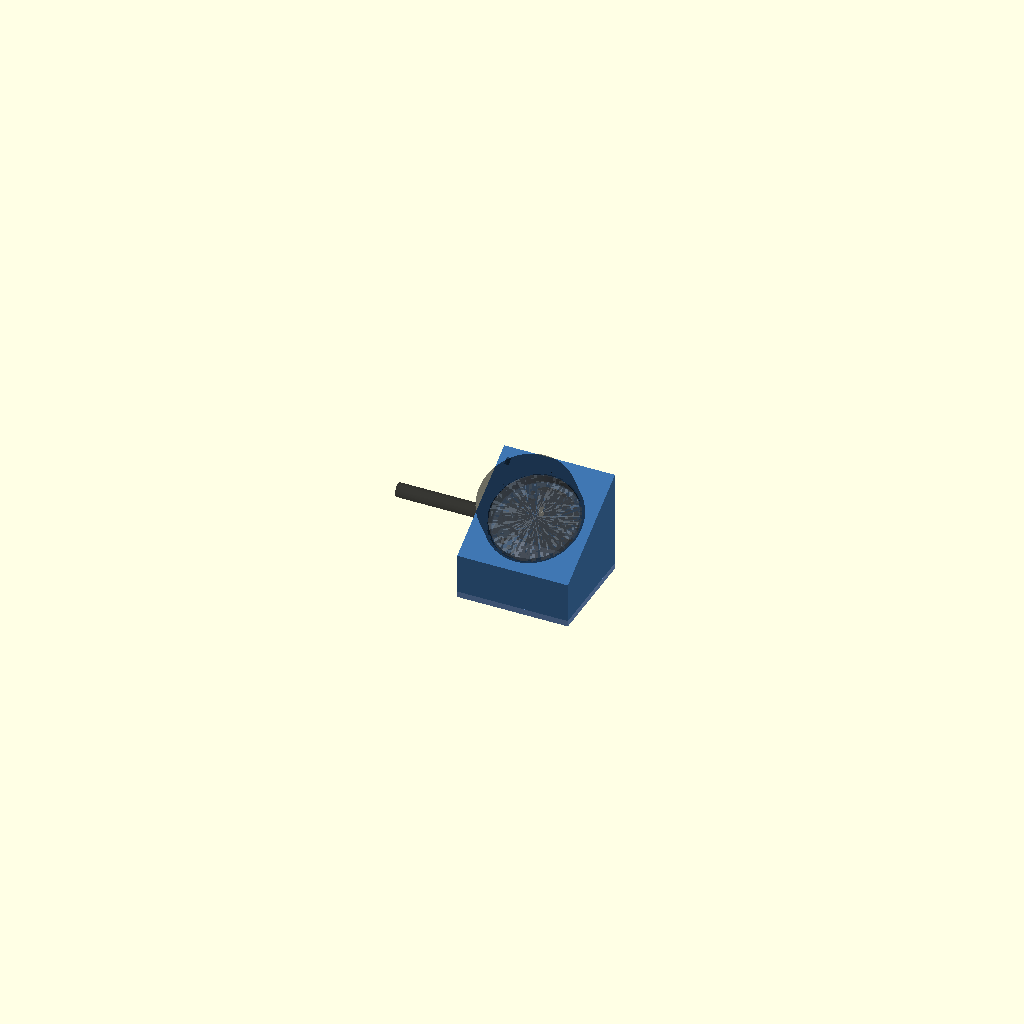
Cell 1: rendered with the file's own defaults.
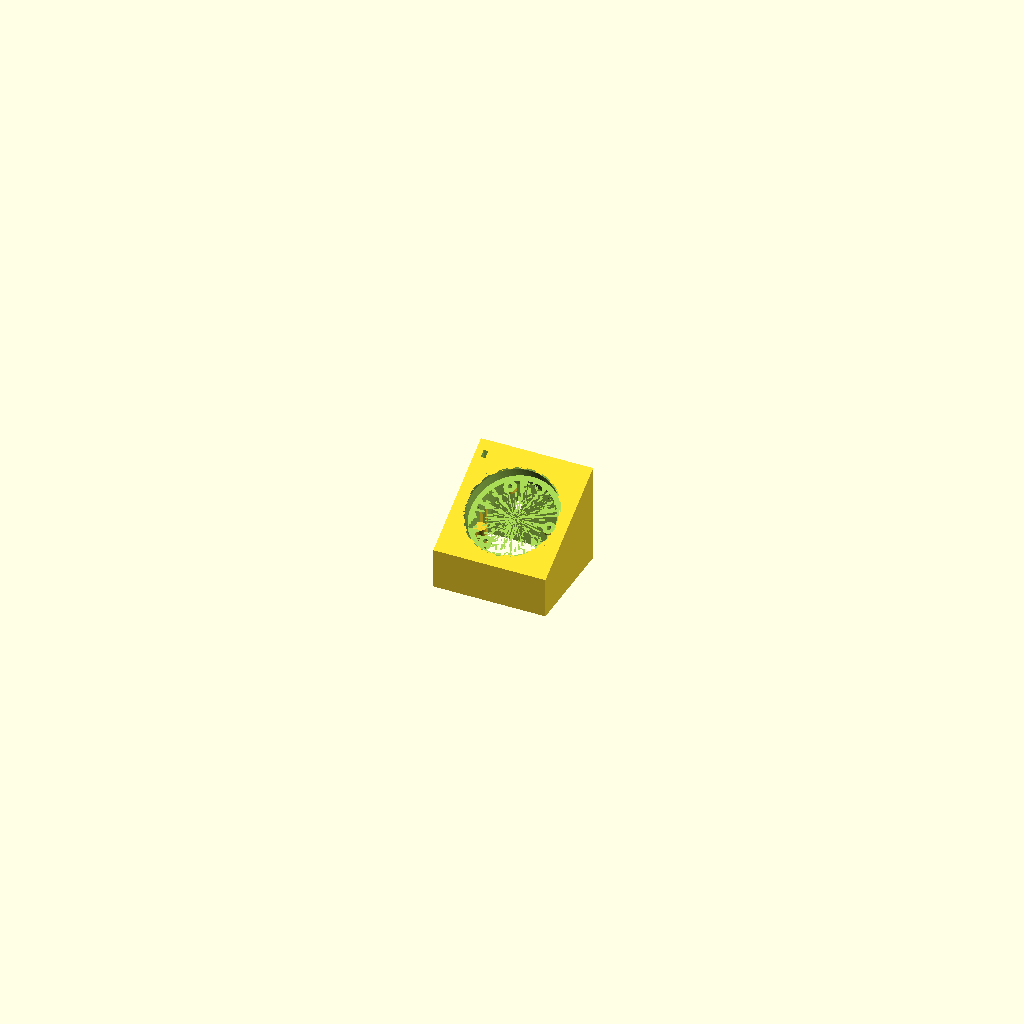
Cell 2 — part set to "stand", the other parameters unchanged.
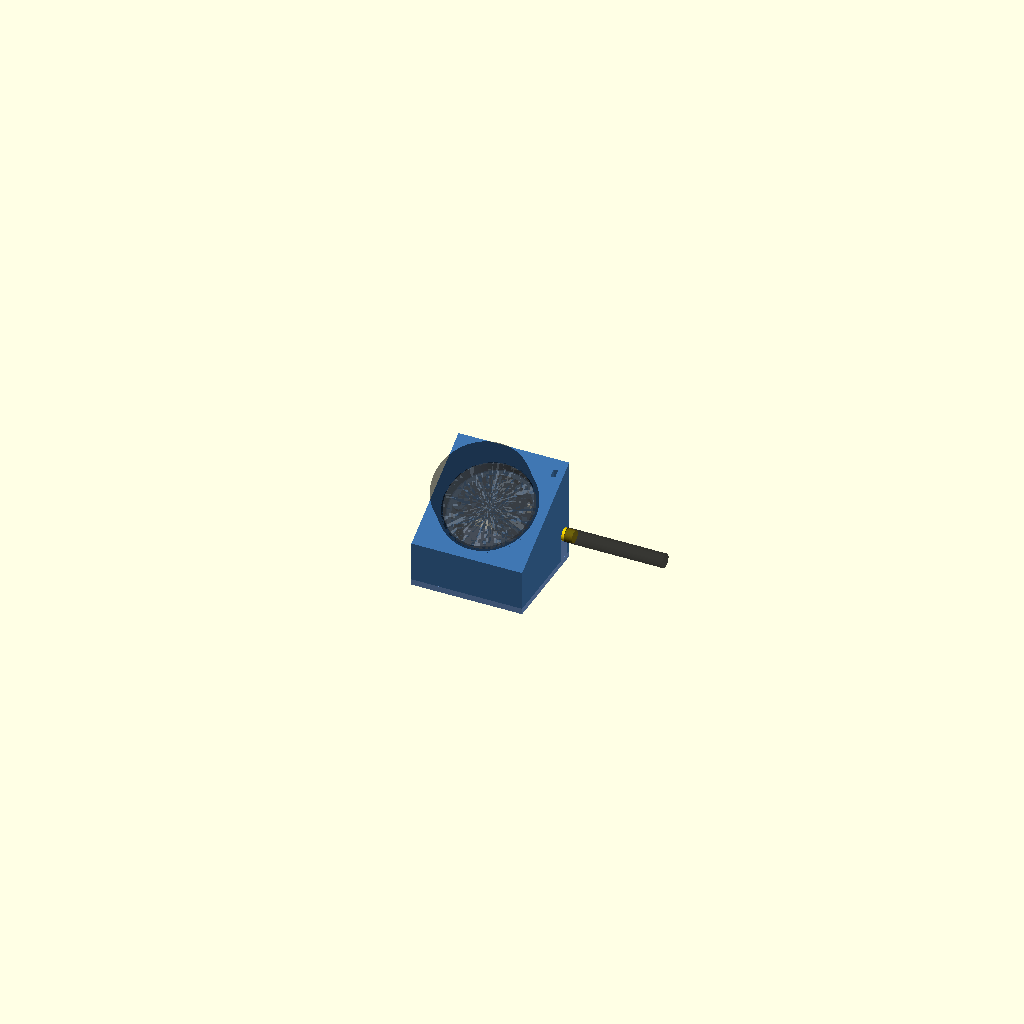
Cell 3 — mirror_fix set to false, the other parameters unchanged.
All cells are drawn from the same view direction (rotation 55°, 0°, 25°, orthographic, colour scheme Cornfield), but the view is re-fitted for each cell, so position and scale can differ between cells as well as the parameter.
OpenSCAD source file designs/panel-puck/onx2424g013_base_case.scad:
// ---------------------------------------------------------------
// ONX2424G013 (Open Nextion 1.28" round knob display) + CC1101 433 MHz radio
//   part = "stand"    : hollow tilted desk stand (shell). Holds the module on top,
//                       the CC1101 inside, SMA jack out through the left side wall
//   part = "base"     : screw-on bottom plate of the stand (keyholes, feet, radio clip)
//   part = "case"     : flat puck for panel / wall mounting (no radio room)
//   part = "assembly" : stand + base + ghosts of the module and the radio (preview)
// Export:  openscad -D 'part="stand"' -o onx2424g013_stand.stl onx2424g013_base_case.scad
// Units: mm.  Print "stand" and "base" as exported (flat side down), no supports.
//
// Module geometry (Nextion dimension drawing + product photo of the back):
//   Rotating top cover .... D48.0 x 17.0 tall  (this is the knob, it also presses)
//   Fixed bottom cover .... D43.27, 8.4 tall, open at the back, PCB recessed inside
//   Rim + 3 screw bosses .. flush with the back plane; M1.6 nuts in the bosses
//   Connectors on back .... protrude 2.6 beyond the back plane, all axial:
//                           USB-C, J4 2x4 female header (2.54), J5 4-pin 1.25 (5V0 TX RX GND)
//
// Only the D43.27 base may touch the print. The D48 knob overhangs it by 2.37
// per side and must stay free: nothing may touch its side or its underside.
// ---------------------------------------------------------------

part = "assembly";   // [stand, base, case, assembly]

/* [Module (do not change unless you measured otherwise)] */
base_d        = 43.27;
base_h        = 8.4;
cover_d       = 48.0;
cover_h       = 17.0;
conn_protrude = 2.6;
// Positions below are as seen LOOKING AT THE BACK of the module, exactly as in
// Nextion's drawing (hole_template.pdf checks them at 1:1).
// A part that mates with the back sees the MIRROR IMAGE of that view, so every
// printable part is mirrored left-to-right at output (mirror_fix). The first
// versions of this file missed that; keep mirror_fix = true.
mirror_fix = true;
holes      = [[-16.90, 0], [8.60, 14.72], [9.11, -14.42]];   // 3x M1.6
usb_pos    = [-11.0, 0];                                     // USB-C centre, long side along Y
header_box = [[-5.5, -18.5], [6.5, -7.5]];                   // J4 2x4 header, [x0,y0],[x1,y1]
uart_box   = [[13.5, -10.0], [19.6, 1.5]];                   // J5 4-pin 1.25 connector

/* [Fit and clearances] */
radial_clear = 0.5;   // gap between base OD and pocket wall (FDM: 0.4-0.6)
press_gap    = 1.5;   // pocket rim stays this far below the knob underside
                      // (must exceed the push travel; measure yours, ~0.5-1 mm)
hole_d       = 2.1;   // through hole for M1.6
driver_d     = 4.0;   // driver access channel behind each M1.6 screw
plate_solid  = 2.0;   // material the M1.6 screw passes through -> M1.6 x 4 or x 5
usb_hole     = [8.0, 14.0];   // USB-C plug overmold envelope, X x Y
usb_hole_r   = 2.0;

/* [Puck (panel mount)] */
wall           = 2.0;   // pocket wall. 2.0 -> puck OD 48.27, flush with the knob
floor_t        = 2.5;
cavity_h       = 4.0;
cavity_d       = 38.0;
panel_mount    = true;
panel_boss_pos = [[12, 6], [-12, -11]];
panel_boss_d   = 7.0;
panel_screw_d  = 2.6;
cable_slot     = false;
cable_slot_w   = 9.0;
cable_slot_h   = 5.0;
cable_angle    = 270;
usb_floor_hole = true;

/* [Stand shell] */
tilt          = 30;     // degrees from horizontal
stand_margin  = [4, 4, 7];   // flat surface around the pocket: front, sides, rear
h_front_min   = 12;     // front height (raised automatically for the plug and wires)
shell_wall    = 2.4;    // side, front and rear walls
top_t         = 2.4;    // inclined top plate
r_open        = 19.5;   // opening under the module; the ledge outside it carries the rim
cup_wall      = 2.0;    // wall around the pocket
saw_p         = 8;      // pitch of the 45-degree ridges that make the inner ceiling printable
plug_len      = 25;     // USB-C plug length measured from the module's back plane
dupont_len    = 14;     // Dupont housing length on the jumpers plugged into J4
wire_bend     = 6;      // room under plug / Dupont ends for the wires to bend
cable_notch   = [-15, 10, 7];   // rear cable exit: x centre, width, height

/* [Stand base plate] */
base_t         = 3.0;
base_screw_pos = [[-22, -17.5], [22, -17.5], [-22, 12], [22, 12]];  // 4x M3 into the shell
base_boss_d    = 7.0;
base_boss_h    = 12;
base_pilot_d   = 2.6;   // M3 self-tapping. Use 4.0 for M3 heat-set inserts
base_screw_d   = 3.4;
base_cs_d      = 6.8;   // countersink for M3 flat head
foot_d         = 9.5;   // stick-on foot recess, covers the screw head
foot_depth     = 0.6;
keyhole_pos    = [[-12.5, -6], [12.5, -6], [12, 10]];  // entry hole; slot runs toward the front
keyhole_len    = 9;
keyhole_head_d = 8.0;   // #6 / M3.5 pan head
keyhole_slot_w = 4.4;
keyhole_skin   = 2.0;
keyhole_depth  = 3.0;   // head pocket height (pan head ~2.4-2.8)
keyhole_pad_d  = 11;    // raised pad around each keyhole

/* [CC1101 radio (E07-M1101D style board)] */
radio        = true;
rf_board     = [30, 16.5, 1.6];  // length (SMA edge to header end), width, thickness. MEASURE YOURS
rf_comp_h    = 2.0;    // tallest part on the component side
rf_flange    = [7.0, 2.0];       // SMA square flange: size, thickness
rf_sma_len   = 9.0;    // SMA from board edge to thread tip
rf_sma_d     = 6.7;    // hole for the 1/4-36 (6.35) thread
rf_sma_off   = 0.8;    // SMA axis offset from board mid-plane toward the component side
rf_skin      = 1.6;    // wall in front of the flange (thread exposed = len - flange - skin)
rf_z         = 16;     // SMA axis height above the desk
rf_rear_gap  = 3.0;    // component side to rear wall
rf_keeper    = 1.2;    // wall behind the flange (stops the jack being pushed in)
antenna      = [50, 7];          // preview only: length, diameter

/* [Preview] */
show_module = true;
$fn = 96;

// ---------------- derived: common ----------------
pocket_d     = base_d + 2*radial_clear;
pocket_depth = base_h - press_gap;
outer_d      = pocket_d + 2*wall;
ledge_t      = plate_solid;
s_t = sin(tilt); c_t = cos(tilt);

// ---------------- derived: puck ----------------
z_base_bot   = floor_t + cavity_h;
z_conn_face  = z_base_bot - conn_protrude;
case_h       = z_base_bot + pocket_depth;

// ---------------- derived: stand ----------------
v_front  = pocket_d/2 + wall + stand_margin[0];
v_rear   = pocket_d/2 + wall + stand_margin[2];
W        = pocket_d + 2*wall + 2*stand_margin[1];
y_front  = -v_front*c_t;
y_rear   =  v_rear*c_t;
D        = y_rear - y_front;
R_cup    = pocket_d/2 + cup_wall;
hb_c     = (header_box[0] + header_box[1])/2;
// incline centre height needed so the USB plug and the J4 Dupont housings clear the base plate
zc_plug  = base_t + max(1 + (usb_hole[1]/2 - 0.8)*s_t, wire_bend)
           + (pocket_depth + plug_len)*c_t - usb_pos[1]*s_t;
zc_dup   = base_t + wire_bend + 2.6*s_t
           + (pocket_depth + conn_protrude + dupont_len)*c_t - hb_c[1]*s_t;
zc       = max(h_front_min + v_front*s_t, zc_plug, zc_dup);
h_front  = zc - v_front*s_t;
h_rear   = zc + v_rear*s_t;

// ---------------- derived: radio ----------------
x_edge   = W/2 - rf_skin - rf_flange[1];          // board edge = inner face of the SMA flange
x_in     = x_edge - rf_board[0];                  // header end of the board
y_bc     = y_rear - shell_wall - rf_rear_gap;     // component face of the board
y_b      = y_bc - rf_board[2]/2;                  // board mid-plane
y_s      = y_b + rf_sma_off;                      // SMA axis
z_s      = rf_z;
thread_out = rf_sma_len - rf_flange[1] - rf_skin;

echo(str("PUCK: OD ", outer_d, " height ", case_h, " rim gap ", press_gap));
echo(str("STAND: footprint ", round(W*10)/10, " x ", round(D*10)/10, " front ", round(h_front*10)/10,
         " rear ", round(h_rear*10)/10, "  incline centre z ", round(zc*10)/10));
echo(str("RADIO: board x ", round(x_in*10)/10, "..", round(x_edge*10)/10, "  y ", round(y_b*10)/10,
         "  SMA axis z ", z_s, "  thread exposed ", thread_out, " mm"));
assert(plate_solid < conn_protrude, "plate_solid must be below conn_protrude");
assert(!radio || thread_out >= 4.5, "too little SMA thread outside the wall for the antenna nut");
assert(!radio || z_s - rf_board[1]/2 > base_t + 2, "radio board too low: raise rf_z");

module rrect(size, r, h) { linear_extrude(h) offset(r) offset(-r) square(size, center=true); }
module box(b, z0, z1) { translate([b[0][0], b[0][1], z0]) cube([b[1][0]-b[0][0], b[1][1]-b[0][1], z1-z0]); }

// ghost of the module with its back plane at z = 0, including what plugs into it
module module_ghost() {
    color("silver", 0.35) cylinder(d=base_d, h=base_h);
    color("black", 0.35)  translate([0,0,base_h]) cylinder(d=cover_d, h=cover_h);
    color("gold", 0.5)    translate([usb_pos[0], usb_pos[1], -conn_protrude]) rrect([4.6, 9.4], 1.5, conn_protrude);
    color("dimgray", 0.5) translate([usb_pos[0], usb_pos[1], -plug_len]) rrect([6.5, 12.3], 2, plug_len - conn_protrude);
    color("green", 0.35)  box(header_box, -conn_protrude, 0);
    color("white", 0.35)  box(uart_box, -conn_protrude, 0);
    // male Dupont housings in J4 (4 x 2 block) and the 1.25 mm plug in J5
    color("#555", 0.5) translate([hb_c[0], hb_c[1], -conn_protrude - dupont_len/2]) cube([10.4, 5.2, dupont_len], center=true);
    color("#ddd", 0.5) translate([(uart_box[0][0]+uart_box[1][0])/2, (uart_box[0][1]+uart_box[1][1])/2, -conn_protrude - 3])
        cube([3.4, 6.2, 6], center=true);
}

// ======================= PUCK (panel mount) =======================
module case_body() {
    difference() {
        hull() {
            translate([0,0,0.8]) cylinder(d=outer_d, h=case_h-0.8);
            cylinder(d=outer_d-1.6, h=0.8);
        }
        translate([0,0,z_base_bot]) cylinder(d=pocket_d, h=pocket_depth+1);
        translate([0,0,floor_t]) cylinder(d=cavity_d, h=cavity_h+0.01);
        if (cable_slot)
            rotate([0,0,cable_angle])
                translate([outer_d/2 - wall - 6, -cable_slot_w/2, floor_t])
                    cube([wall + 12, cable_slot_w, cable_slot_h]);
        translate([0,0,case_h-0.6]) cylinder(d1=pocket_d, d2=pocket_d+1.2, h=0.61);
    }
    for (p = holes) translate([p[0], p[1], floor_t-0.01]) cylinder(d=6, h=cavity_h+0.02);
    if (panel_mount)
        for (p = panel_boss_pos) translate([p[0], p[1], floor_t-0.01]) cylinder(d=panel_boss_d, h=cavity_h+0.02);
}
module case_cuts() {
    for (p = holes) translate([p[0], p[1], 0]) {
        translate([0,0,-1]) cylinder(d=hole_d, h=z_base_bot+2);
        translate([0,0,-1]) cylinder(d=driver_d, h=z_base_bot - plate_solid + 1);
    }
    if (usb_floor_hole)
        translate([usb_pos[0], usb_pos[1], -1]) rrect(usb_hole, usb_hole_r, z_conn_face + 1);
    if (panel_mount)
        for (p = panel_boss_pos) translate([p[0], p[1], -1]) cylinder(d=panel_screw_d, h=z_base_bot+2);
}
module base_case() { difference() { case_body(); case_cuts(); } }

// ======================= STAND =======================
// incline frame: origin at the centre of the tilted top surface, +y up the slope, +z outward
module incline() { translate([0,0,zc]) rotate([tilt,0,0]) children(); }

module wedge() {
    hull() {
        incline() translate([-W/2, -v_front, -0.01]) cube([W, v_front+v_rear, 0.01]);
        translate([-W/2, y_front, 0]) cube([W, D, 0.01]);
    }
}

// Region below the plane w = U (incline frame) with 45-degree ridges running up the
// slope. A flat ceiling parallel to the 30-degree incline cannot be printed; ridges
// like these give ~52-degree faces in world space, which print without supports.
module saw_below(U) {
    n = ceil(80/saw_p);
    pts = concat([[-n*saw_p, U-200]],
                 [for (i=[-2*n:2*n]) [i*saw_p/2, U - (i%2==0 ? 0 : saw_p/2)]],
                 [[n*saw_p, U-200]]);
    rotate([90,0,0]) linear_extrude(height=200, center=true) polygon(pts);
}

module cavity() {
    intersection() {
        translate([-W/2+shell_wall, y_front+shell_wall, -1]) cube([W-2*shell_wall, D-2*shell_wall, 200]);
        incline() union() {
            difference() { saw_below(-top_t); cylinder(r=R_cup, h=400, center=true); }
            intersection() { saw_below(-(pocket_depth+ledge_t)); cylinder(r=R_cup, h=400, center=true); }
            difference() {                               // opening under the module
                translate([0,0,-150]) cylinder(r=r_open, h=150-pocket_depth+0.01);
                for (p = holes) translate([p[0], p[1], -pocket_depth-ledge_t]) cylinder(d=6, h=ledge_t+0.02);
            }
            box(header_box, -150, -pocket_depth+0.01);   // J4 jumpers pass the ledge
            box(uart_box,   -150, -pocket_depth+0.01);   // J5 pigtail passes the ledge
        }
    }
}

// Local wall thickening that captures the SMA flange. The flange and the thread
// slide UP into slots that are open at the bottom; the base plate's tongue then
// closes them from below. Captured in all directions, so screwing the antenna on
// and off loads the plastic, not the CC1101's solder joints.
module pilaster() {
    y0 = y_s - rf_flange[0]/2 - 2.0;
    translate([x_edge - rf_keeper, y0, base_t - 0.01])
        cube([W/2 - (x_edge - rf_keeper) - 0.01, y_rear - shell_wall + 0.5 - y0, z_s + rf_flange[0]/2 + 2.5 - base_t]);
}
module sma_cuts() {
    fl = rf_flange[0]; t = rf_board[2];
    // flange slot, open at the bottom
    translate([x_edge - 0.05, y_s - fl/2 - 0.2, base_t - 1]) cube([rf_flange[1] + 0.2, fl + 0.4, z_s + fl/2 + 0.2 - base_t + 1]);
    // slit in the keeper wall for the board and the SMA solder legs
    translate([x_edge - rf_keeper - 1, y_b - t/2 - 0.8, base_t - 1]) cube([rf_keeper + 1.1, t + 1.6, 100]);
    // thread slot through the skin, round top, open at the bottom
    hull() {
        translate([x_edge + rf_flange[1], y_s, z_s]) rotate([0,90,0]) cylinder(d=rf_sma_d, h=20);
        translate([x_edge + rf_flange[1], y_s, base_t - 1]) rotate([0,90,0]) cylinder(d=rf_sma_d, h=20);
    }
}
// tongue on the base plate: fills both slots below the flange and the thread
module sma_tongue() {
    fl = rf_flange[0];
    translate([x_edge + 0.15, y_s - fl/2 - 0.05, base_t - 0.01])
        cube([rf_flange[1] - 0.15, fl + 0.1, z_s - fl/2 - 0.25 - base_t]);
    difference() {
        translate([x_edge + rf_flange[1] + 0.05, y_s - rf_sma_d/2 + 0.15, base_t - 0.01])
            cube([W/2 - x_edge - rf_flange[1] - 0.15, rf_sma_d - 0.3, z_s - base_t]);
        translate([x_edge, y_s, z_s]) rotate([0,90,0]) cylinder(d=6.35 + 0.5, h=20);
    }
}

module shell() {
    difference() {
        union() {
            difference() {
                intersection() { wedge(); translate([-W, y_front-1, base_t]) cube([2*W, D+2, 200]); }
                cavity();
            }
            for (p = base_screw_pos) translate([p[0], p[1], base_t-0.01]) cylinder(d=base_boss_d, h=base_boss_h);
            if (radio) pilaster();
        }
        incline() {
            translate([0,0,-pocket_depth]) cylinder(d=pocket_d, h=pocket_depth+1);          // pocket
            translate([0,0,-0.6]) cylinder(d1=pocket_d, d2=pocket_d+1.2, h=0.61);          // lead-in
            for (p = holes) translate([p[0], p[1], 0]) {
                translate([0,0,-pocket_depth-ledge_t-0.5]) cylinder(d=hole_d, h=ledge_t+1);
                translate([0,0,-pocket_depth-ledge_t-150]) cylinder(d=driver_d, h=150);   // driver line
            }
        }
        for (p = base_screw_pos) translate([p[0], p[1], base_t-1]) cylinder(d=base_pilot_d, h=base_boss_h);
        translate([cable_notch[0]-cable_notch[1]/2, y_rear-shell_wall-1, base_t-1])
            cube([cable_notch[1], shell_wall+2, cable_notch[2]+1]);
        if (radio) sma_cuts();
    }
}

module base_plate() {
    pad_h = keyhole_skin + keyhole_depth + 1.2;
    difference() {
        union() {
            translate([-W/2, y_front, 0]) cube([W, D, base_t]);
            for (p = keyhole_pos) hull() {
                translate([p[0], p[1], 0]) cylinder(d=keyhole_pad_d, h=pad_h);
                translate([p[0], p[1]-keyhole_len, 0]) cylinder(d=keyhole_pad_d, h=pad_h);
            }
            if (radio) sma_tongue();
        }
        for (p = keyhole_pos) translate([p[0], p[1], 0]) {
            translate([0,0,-1]) cylinder(d=keyhole_head_d, h=keyhole_skin+2);
            hull() {
                translate([0,0,-1]) cylinder(d=keyhole_slot_w, h=keyhole_skin+2);
                translate([0,-keyhole_len,-1]) cylinder(d=keyhole_slot_w, h=keyhole_skin+2);
            }
            hull() {
                translate([0,0,keyhole_skin]) cylinder(d=keyhole_head_d, h=keyhole_depth);
                translate([0,-keyhole_len,keyhole_skin]) cylinder(d=keyhole_head_d, h=keyhole_depth);
            }
        }
        for (p = base_screw_pos) translate([p[0], p[1], 0]) {
            translate([0,0,-1]) cylinder(d=base_screw_d, h=base_t+2);
            translate([0,0,-1]) cylinder(d=foot_d, h=1+foot_depth);
            translate([0,0,foot_depth-0.01]) cylinder(d1=base_cs_d, d2=base_screw_d, h=(base_cs_d-base_screw_d)/2);
        }
    }
}

module rf_ghost(with_antenna=true) {
    L = rf_board[0]; w = rf_board[1]; t = rf_board[2]; fl = rf_flange[0];
    color("royalblue", 0.7) translate([x_in, y_b - t/2, z_s - w/2]) cube([L, t, w]);
    color("#222", 0.6) translate([x_in + 6, y_b + t/2, z_s - 5]) cube([16, rf_comp_h, 10]);   // parts
    color("#222", 0.8) translate([x_in + 1, y_b - t/2 - 2.5, z_s - 5.1]) cube([5.1, 2.5, 10.2]); // header
    color("#555", 0.6) translate([x_in + 1, y_b - t/2 - 2.5 - dupont_len, z_s - 5.1]) cube([5.1, dupont_len, 10.2]);
    color("gold", 0.9) translate([x_edge, y_s - fl/2, z_s - fl/2]) cube([rf_flange[1], fl, fl]);
    color("gold", 0.9) translate([x_edge + rf_flange[1], y_s, z_s]) rotate([0,90,0]) cylinder(d=6.35, h=rf_sma_len - rf_flange[1]);
    if (with_antenna)
        color("#111", 0.6) translate([x_edge + rf_sma_len - 4, y_s, z_s]) rotate([0,90,0]) cylinder(d=antenna[1], h=antenna[0]);
}

// ======================= OUTPUT =======================
module fix() { if (mirror_fix) mirror([1,0,0]) children(); else children(); }
if (part == "case") {
    fix() base_case();
    if (show_module && $preview) fix() translate([0,0,z_base_bot]) module_ghost();
} else if (part == "stand") {
    fix() translate([0,0,-base_t]) shell();      // printed open side down
} else if (part == "base") {
    fix() base_plate();
} else if (part == "assembly") {
    fix() {
        color("#3b6ea5") shell();
        color("#6b8fc5") base_plate();
        if (show_module) {
            incline() translate([0,0,-pocket_depth]) module_ghost();
            if (radio) rf_ghost();
        }
    }
}
Parameter table extracted from the source (name, type, default, range or options):
part: string, default "assembly", options "stand", "base", "case", "assembly"
base_d: number, default 43.27
base_h: number, default 8.4
cover_d: number, default 48
cover_h: number, default 17
conn_protrude: number, default 2.6
mirror_fix: bool, default true
usb_pos: vector, default [-11, 0]
radial_clear: number, default 0.5
press_gap: number, default 1.5
hole_d: number, default 2.1
driver_d: number, default 4
plate_solid: number, default 2
usb_hole: vector, default [8, 14]
usb_hole_r: number, default 2
wall: number, default 2
floor_t: number, default 2.5
cavity_h: number, default 4
cavity_d: number, default 38
panel_mount: bool, default true
panel_boss_d: number, default 7
panel_screw_d: number, default 2.6
cable_slot: bool, default false
cable_slot_w: number, default 9
cable_slot_h: number, default 5
cable_angle: number, default 270
usb_floor_hole: bool, default true
tilt: number, default 30
stand_margin: vector, default [4, 4, 7]
h_front_min: number, default 12
shell_wall: number, default 2.4
top_t: number, default 2.4
r_open: number, default 19.5
cup_wall: number, default 2
saw_p: number, default 8
plug_len: number, default 25
dupont_len: number, default 14
wire_bend: number, default 6
cable_notch: vector, default [-15, 10, 7]
base_t: number, default 3
base_boss_d: number, default 7
base_boss_h: number, default 12
base_pilot_d: number, default 2.6
base_screw_d: number, default 3.4
base_cs_d: number, default 6.8
foot_d: number, default 9.5
foot_depth: number, default 0.6
keyhole_len: number, default 9
keyhole_head_d: number, default 8
keyhole_slot_w: number, default 4.4
keyhole_skin: number, default 2
keyhole_depth: number, default 3
keyhole_pad_d: number, default 11
radio: bool, default true
rf_board: vector, default [30, 16.5, 1.6]
rf_comp_h: number, default 2
rf_flange: vector, default [7, 2]
rf_sma_len: number, default 9
rf_sma_d: number, default 6.7
rf_sma_off: number, default 0.8
rf_skin: number, default 1.6
rf_z: number, default 16
rf_rear_gap: number, default 3
rf_keeper: number, default 1.2
